The GitHub repository gyaneshpatil23-cmd/fastner-sorting-machine contains a labelled image folder "fastener_sorter_cls" with 6 categories: bolt, no fastener, nut, rivet, screw, washer. Examples follow, each with its label.

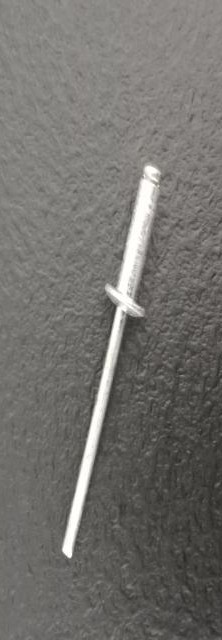
Label: rivet

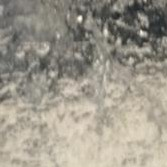
Label: no fastener

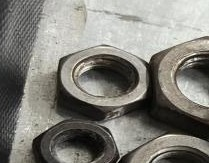
Label: nut

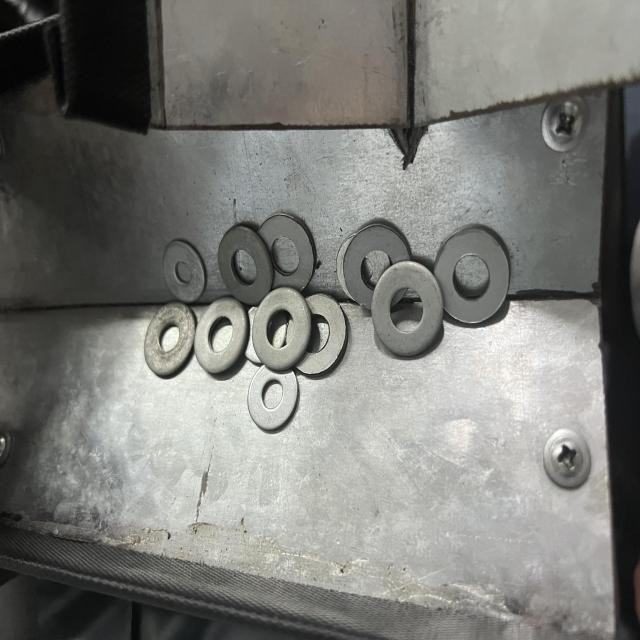
Label: washer

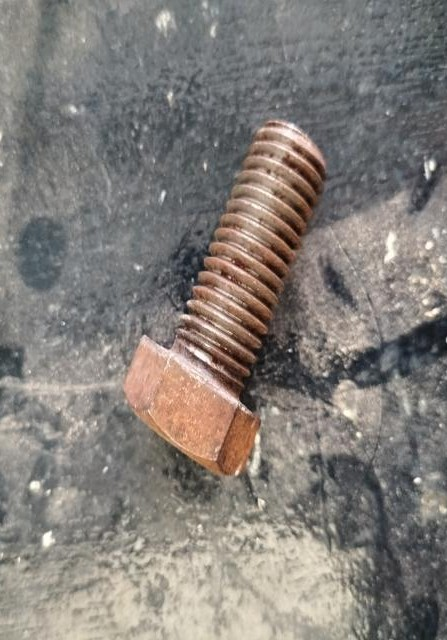
Label: bolt

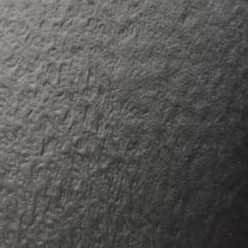
Label: no fastener
